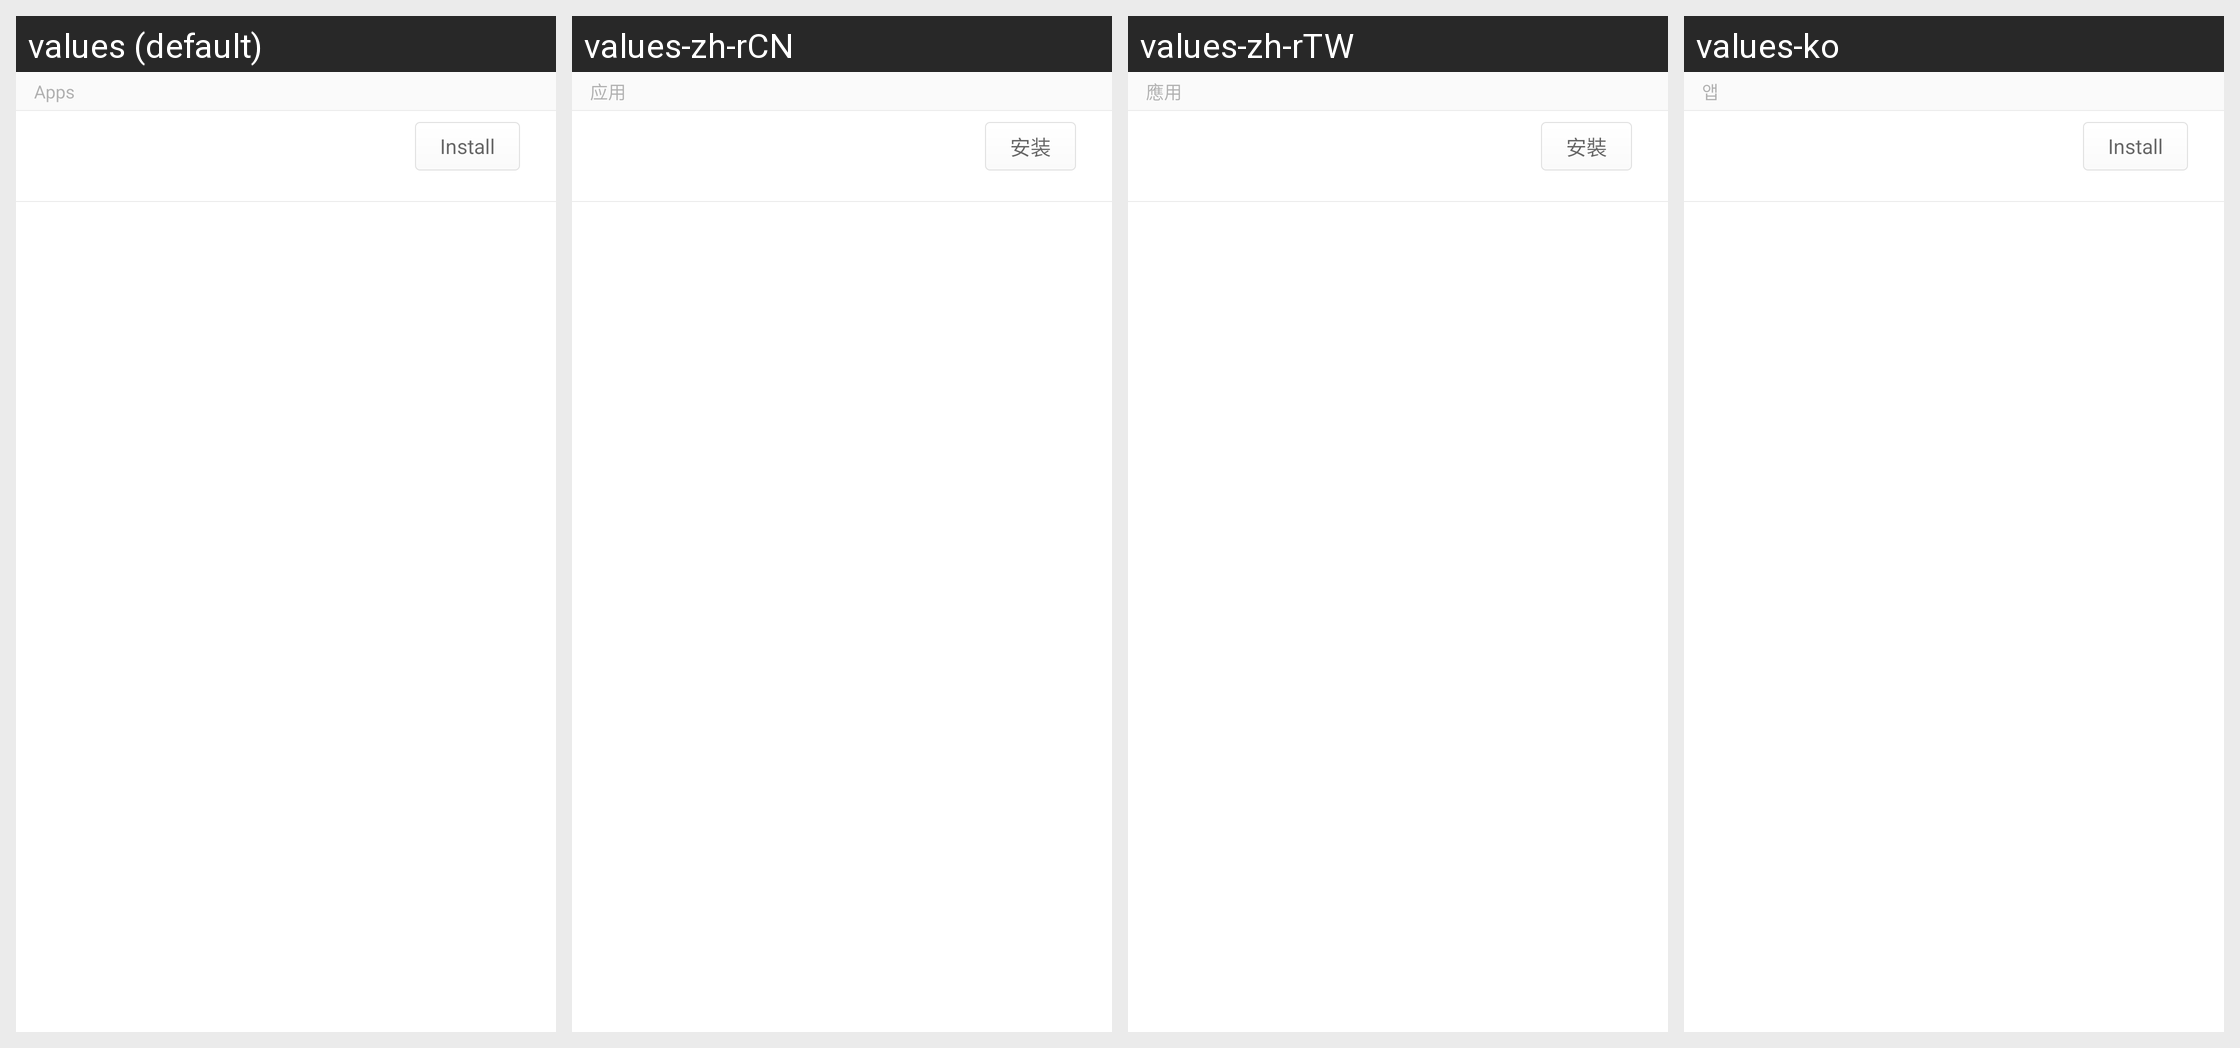

The same Android screen rendered under several of its app's locales, left to right. List the strings drawn on it with the default value and each locale's translation.
Android screen res/layout/app_list_item.xml rendered under 4 locales, left to right: values (default), values-zh-rCN, values-zh-rTW, values-ko. Device: Nexus 5 (rendered at 1080×1920; each locale shown at half size, 540×960, under a caption strip naming it); theme Theme.MaterialComponents.DayNight.NoActionBar.
Other locales in the repository, not shown: values-ja, values-ru.
Strings drawn on this screen, with the default value and each locale's value (text and hints the layout hard-codes, and strings that could not be matched under every locale, appear in the picture but are not listed):

listener_name_app
  values: Apps
  values-zh-rCN: 应用
  values-zh-rTW: 應用
  values-ko: 앱

install
  values: Install
  values-zh-rCN: 安装
  values-zh-rTW: 安裝
  values-ko: Install  [not translated; the default value is used]
